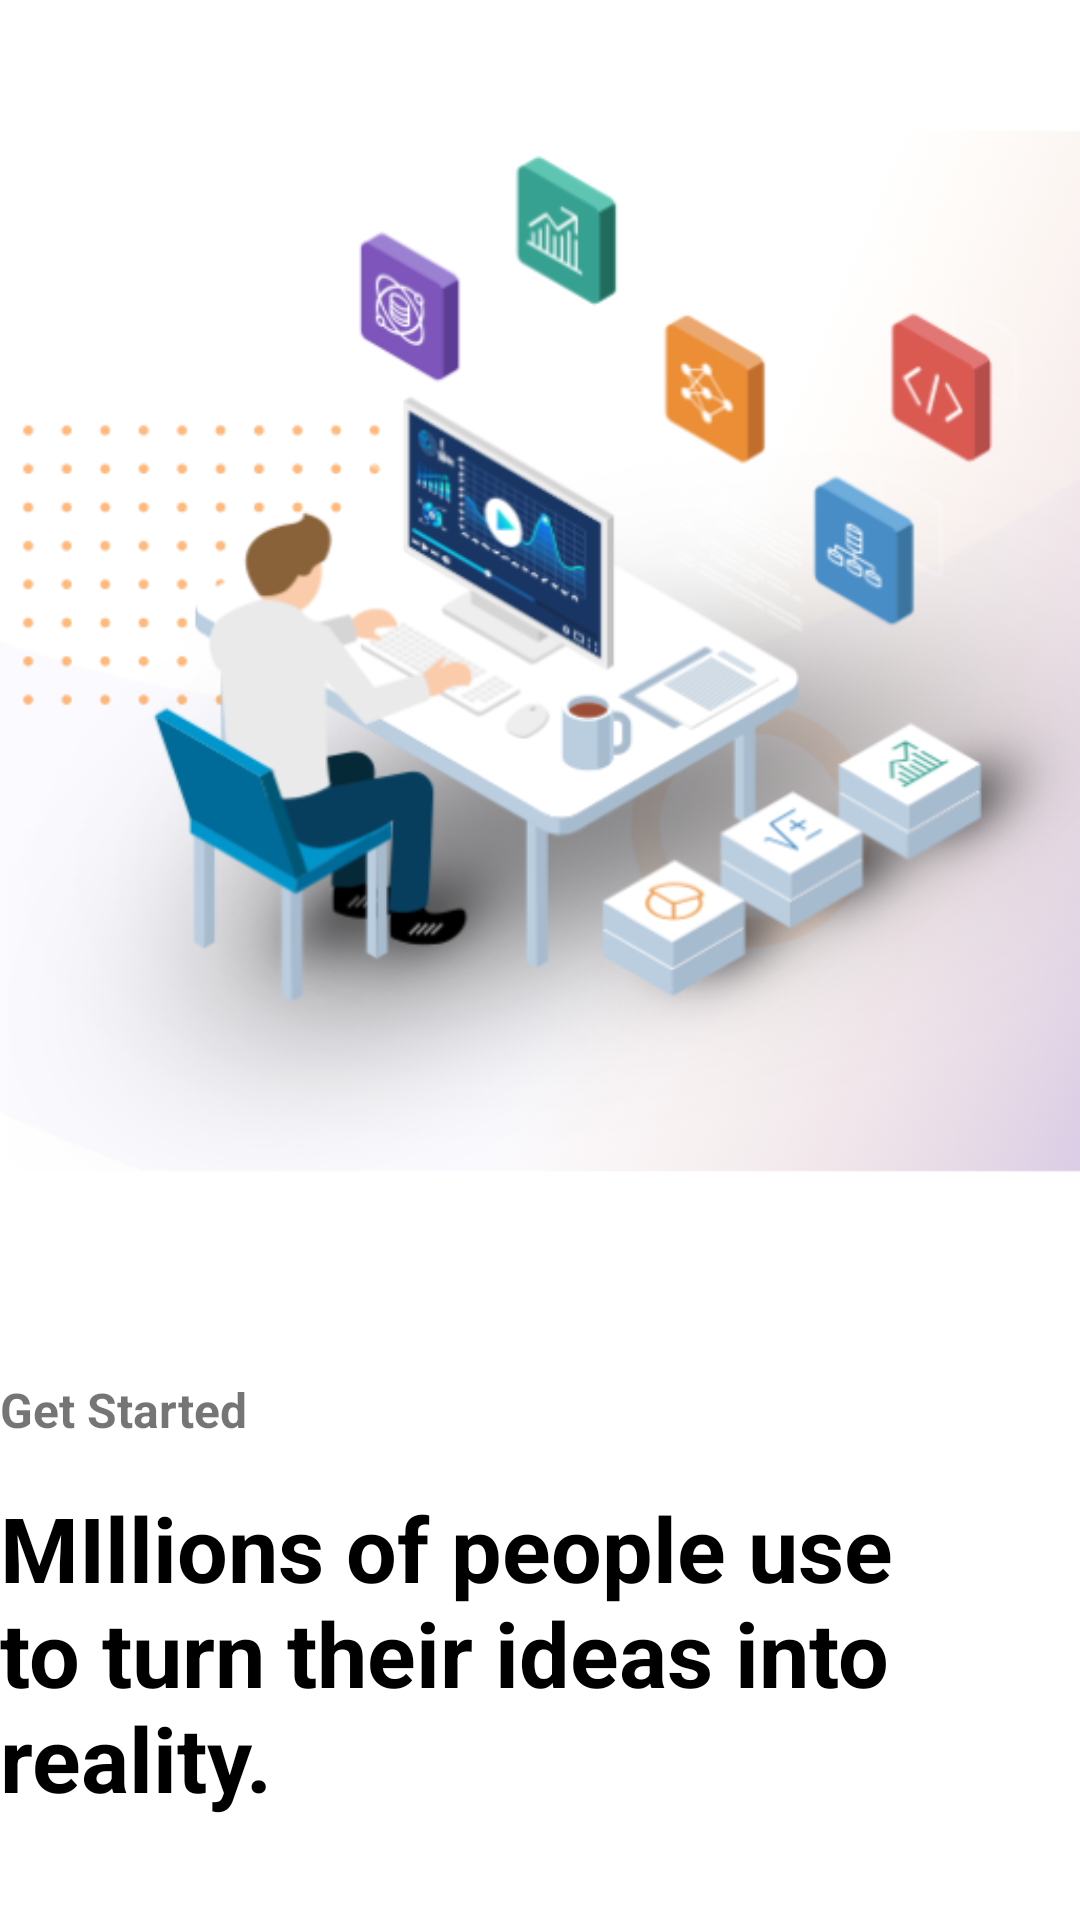

The Android layout XML behind this screen, and the referenced resources:
<!-- AndroidManifest.xml: application theme Theme.ExposysDataLabs -->
<!-- res/layout/activity_main.xml -->
<?xml version="1.0" encoding="utf-8"?>
<LinearLayout
    xmlns:android="http://schemas.android.com/apk/res/android"
    xmlns:tools="http://schemas.android.com/tools"
    xmlns:app="http://schemas.android.com/apk/res-auto"
    android:orientation="vertical"
    android:layout_width="match_parent"
    android:layout_height="match_parent"
    android:layout_margin="30dp"
    tools:context=".MainActivity">


    <ImageView
        android:layout_width="match_parent"
        android:layout_height="439dp"
        app:srcCompat="@drawable/int1" />

    <TextView
        android:layout_width="match_parent"
        android:layout_height="wrap_content"
        android:layout_marginTop="20dp"
        android:text="Get Started"
        android:textStyle="bold"
        android:textSize="16sp"/>

    <TextView
        android:layout_width="match_parent"
        android:layout_height="wrap_content"
        android:layout_marginTop="15dp"
        android:text="MIllions of people use to turn their ideas into reality."
        android:textStyle="bold"
        android:textSize="30sp"
        android:textColor="#000000"/>

    <LinearLayout
        android:layout_width="match_parent"
        android:layout_height="wrap_content"
        android:layout_marginTop="0dp"
        android:orientation="horizontal">

        <Button
            android:id="@+id/next"
            android:onClick="newAct"
            android:layout_marginTop="36dp"
            android:layout_width="wrap_content"
            android:layout_height="43dp"
            android:layout_marginStart="240dp"
            android:text="Next" />

    </LinearLayout>
</LinearLayout>
<!-- resources referenced by this layout -->
<resources>
  <!-- drawable int1: png bitmap (drawable, 169008 bytes) -->
  <style name="Theme.ExposysDataLabs" parent="Theme.MaterialComponents.Light.NoActionBar">
          
          <item name="colorPrimary">#94541E</item>
          <item name="colorPrimaryVariant">#94541E    </item>
          <item name="colorOnPrimary">@color/white</item>
          
          <item name="colorSecondary">@color/teal_200</item>
          <item name="colorSecondaryVariant">@color/teal_700</item>
          <item name="colorOnSecondary">@color/black</item>
          
          <item name="android:statusBarColor" tools:targetApi="l">?attr/colorPrimaryVariant</item>
          
      </style>
  <color name="white">#FFFFFFFF</color>
  <color name="teal_200">#FF03DAC5</color>
  <color name="teal_700">#FFffff</color>
  <color name="black">#FF000000</color>
</resources>
